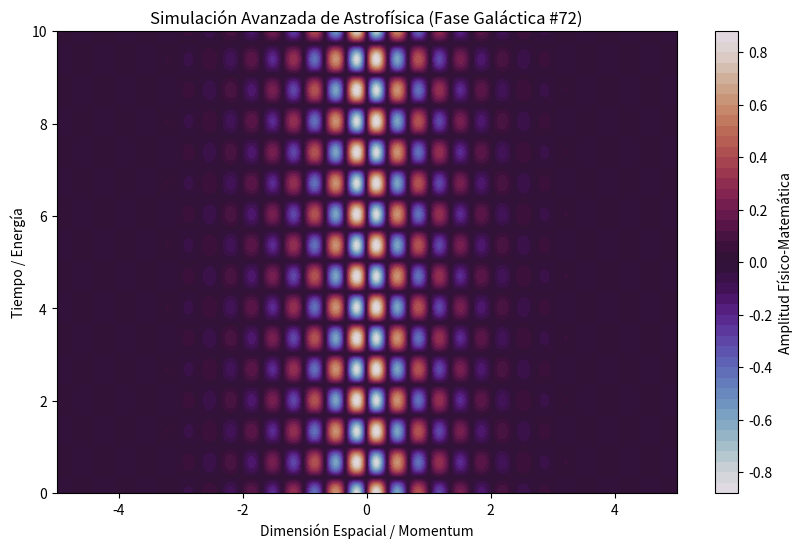

Here is the Python script that generated this plot:
%matplotlib inline
# Simulación Galáctica: Astrofísica - Variante 72
import numpy as np
import matplotlib.pyplot as plt

# Parámetros Físicos Aleatorios
param_1 = 9.271
param_2 = 4.682
param_3 = 0.997

t = np.linspace(0, 10, 500)
x = np.linspace(-5, 5, 500)
X, T = np.meshgrid(x, t)

# Ecuación Base (Avanzada)
Z = np.sin(X * param_1) * np.cos(T * param_2) * np.exp(-np.abs(X) * param_3)

plt.figure(figsize=(10, 6))
plt.contourf(X, T, Z, 50, cmap='twilight')
plt.colorbar(label='Amplitud Físico-Matemática')
plt.title(r'Simulación Avanzada de Astrofísica (Fase Galáctica #72)')
plt.xlabel('Dimensión Espacial / Momentum')
plt.ylabel('Tiempo / Energía')
plt.show()
